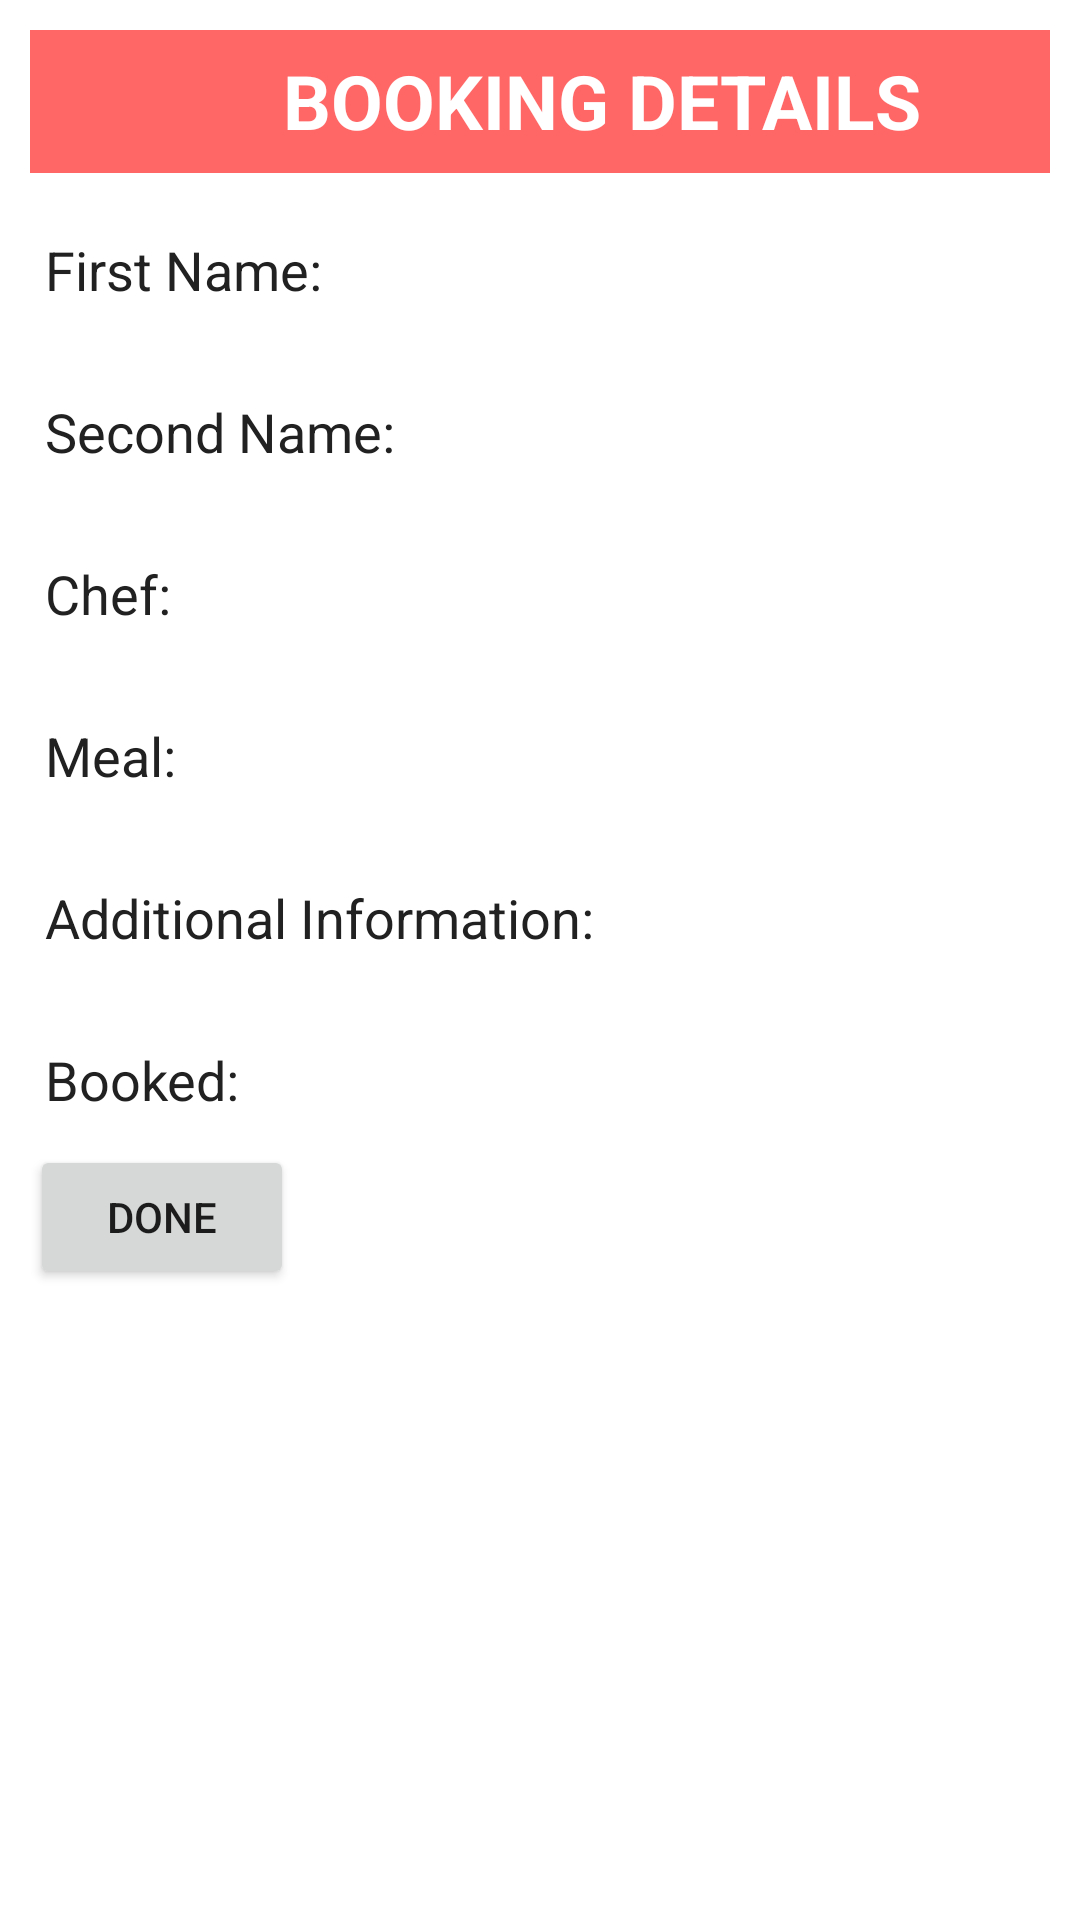

Layout XML and referenced resources for this Android screen:
<!-- AndroidManifest.xml: application theme Theme.PersonalChef1 -->
<!-- res/layout/activity_comfirm.xml -->
<?xml version="1.0" encoding="utf-8"?>
<RelativeLayout xmlns:android="http://schemas.android.com/apk/res/android"
    xmlns:app="http://schemas.android.com/apk/res-auto"
    xmlns:tools="http://schemas.android.com/tools"
    android:layout_width="match_parent"
    android:layout_height="wrap_content"
    android:orientation="horizontal"
    tools:context=".booking.ConfirmActivity">

    <LinearLayout
        android:layout_width="match_parent"
        android:layout_height="match_parent"
        android:padding="10dp"
        android:id="@+id/linear_toolbar1"
        android:orientation="vertical">

        <TextView
            android:layout_width="381dp"
            android:layout_height="47dp"
            android:background="@color/colorPrimary"
            android:gravity="center"
            android:text="BOOKING DETAILS"
            android:textColor="@color/colorAccent"
            android:textSize="25dp"
            android:textStyle="bold" />

        <View
            android:layout_width="match_parent"
            android:layout_height="0.5dp"
            android:layout_below="@+id/linear_toolbar1"
            android:background="@color/colorPrimary"
            android:paddingLeft="8dp"
            android:paddingRight="8dp" />


        <LinearLayout
            android:layout_width="match_parent"
            android:layout_height="wrap_content"
            android:layout_marginTop="20dp"
            android:gravity="center_vertical"
            android:orientation="horizontal">

            <TextView
                android:layout_width="wrap_content"
                android:layout_height="34dp"
                android:layout_marginLeft="5dp"
                android:text="First Name: "
                android:textColor="@color/colorPrimaryDark"
                android:textSize="18dp" />

            <TextView
                android:id="@+id/firstName"
                android:layout_width="284dp"
                android:layout_height="match_parent"
                android:layout_marginLeft="5dp"
                android:textColor="@color/colorSecondaryText"
                android:textSize="18dp" />
        </LinearLayout>

        <LinearLayout
            android:layout_width="match_parent"
            android:layout_height="wrap_content"
            android:layout_marginTop="20dp"
            android:gravity="center_vertical"
            android:orientation="horizontal">

            <TextView
                android:layout_width="wrap_content"
                android:layout_height="34dp"
                android:layout_marginLeft="5dp"
                android:text="Second Name: "
                android:textColor="@color/colorPrimaryDark"
                android:textSize="18dp" />

            <TextView
                android:id="@+id/secondName"
                android:layout_width="260dp"
                android:layout_height="match_parent"
                android:layout_marginLeft="5dp"
                android:textColor="@color/colorSecondaryText"
                android:textSize="18dp" />
        </LinearLayout>


        <LinearLayout
            android:layout_width="match_parent"
            android:layout_height="wrap_content"
            android:layout_marginTop="20dp"
            android:gravity="center_vertical"
            android:orientation="horizontal">

            <TextView
                android:layout_width="wrap_content"
                android:layout_height="34dp"
                android:layout_marginLeft="5dp"
                android:text="Chef: "
                android:textColor="@color/colorPrimaryDark"
                android:textSize="18dp" />

            <TextView
                android:id="@+id/chefNames"
                android:layout_width="335dp"
                android:layout_height="match_parent"
                android:layout_marginLeft="5dp"
                android:textColor="@color/colorSecondaryText"
                android:textSize="18dp" />
        </LinearLayout>

        <LinearLayout
            android:layout_width="match_parent"
            android:layout_height="wrap_content"
            android:layout_marginTop="20dp"
            android:gravity="center_vertical"
            android:orientation="horizontal">

            <TextView
                android:layout_width="wrap_content"
                android:layout_height="34dp"
                android:layout_marginLeft="5dp"
                android:text="Meal: "
                android:textColor="@color/colorPrimaryDark"
                android:textSize="18dp" />

            <TextView
                android:id="@+id/meals"
                android:layout_width="335dp"
                android:layout_height="match_parent"
                android:layout_marginLeft="5dp"
                android:textColor="@color/colorSecondaryText"
                android:textSize="18dp" />
        </LinearLayout>

        <LinearLayout
            android:layout_width="match_parent"
            android:layout_height="wrap_content"
            android:layout_marginTop="20dp"
            android:gravity="center_vertical"
            android:orientation="horizontal">

            <TextView
                android:layout_width="wrap_content"
                android:layout_height="34dp"
                android:layout_marginLeft="5dp"
                android:text="Additional Information: "
                android:textColor="@color/colorPrimaryDark"
                android:textSize="18dp" />

            <TextView
                android:id="@+id/addInfo"
                android:layout_width="190dp"
                android:layout_height="match_parent"
                android:layout_marginLeft="5dp"
                android:textColor="@color/colorSecondaryText"
                android:textSize="18dp" />
        </LinearLayout>

        <LinearLayout
            android:layout_width="match_parent"
            android:layout_height="wrap_content"
            android:layout_marginTop="20dp"
            android:gravity="center_vertical"
            android:orientation="horizontal">

            <TextView
                android:layout_width="wrap_content"
                android:layout_height="34dp"
                android:layout_marginLeft="5dp"
                android:text="Booked: "
                android:textColor="@color/colorPrimaryDark"
                android:textSize="18dp" />

            <TextView
                android:id="@+id/bookedTime"
                android:layout_width="310dp"
                android:layout_height="match_parent"
                android:layout_marginLeft="5dp"
                android:textColor="@color/colorSecondaryText"
                android:textSize="18dp" />
        </LinearLayout>

        <Button
            android:id="@+id/doneButton"
            android:layout_width="wrap_content"
            android:layout_height="wrap_content"
            android:layout_centerHorizontal="true"
            android:text="Done" />

    </LinearLayout>

</RelativeLayout>
<!-- resources referenced by this layout -->
<resources>
  <color name="colorAccent">#FFFFFF</color>
  <color name="colorPrimary">#ff6666</color>
  <color name="colorPrimaryDark">#212121</color>
  <color name="colorSecondaryText">#727272</color>
  <style name="Theme.PersonalChef1" parent="Theme.MaterialComponents.DayNight.NoActionBar">
          
          <item name="colorPrimary">@color/colorPrimary</item>
          <item name="colorPrimaryDark">@color/colorPrimaryDark</item>
          <item name="colorAccent">@color/colorAccent</item>
      </style>
</resources>
